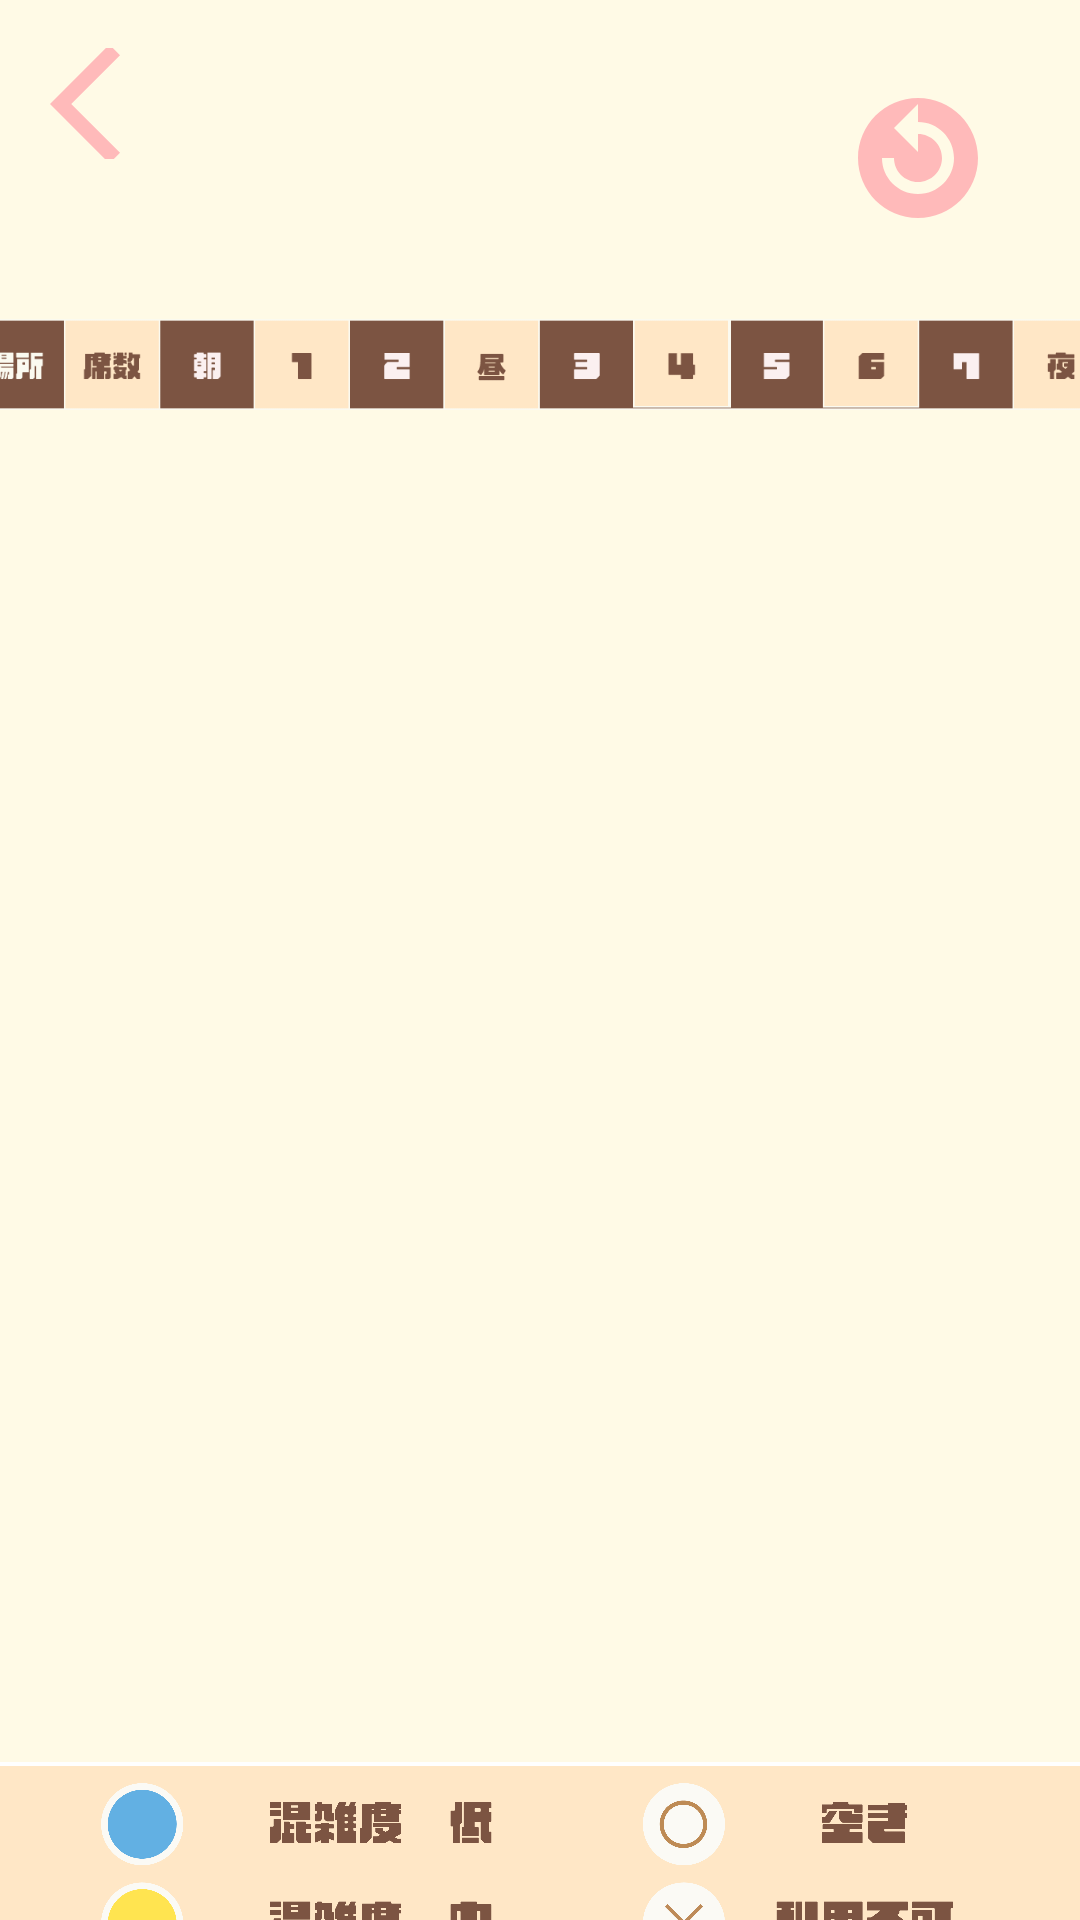

This screen was rendered from an Android layout file. Write that file and the resources it references.
<!-- AndroidManifest.xml: application theme Theme.HuckU -->
<!-- res/layout/activity_view.xml -->
<?xml version="1.0" encoding="utf-8"?>
<androidx.constraintlayout.widget.ConstraintLayout xmlns:android="http://schemas.android.com/apk/res/android"
    xmlns:app="http://schemas.android.com/apk/res-auto"
    xmlns:tools="http://schemas.android.com/tools"
    android:layout_width="match_parent"
    android:layout_height="match_parent"
    android:background="@color/backgroundColor"
    tools:context=".ViewActivity">

    <androidx.recyclerview.widget.RecyclerView
        android:id="@+id/recyclerView"
        android:layout_width="412dp"
        android:layout_height="439dp"
        android:layout_marginTop="4dp"
        android:divider="@android:color/black"
        android:dividerHeight="1dp"
        android:padding="16dp"
        app:layout_constraintEnd_toEndOf="parent"
        app:layout_constraintStart_toStartOf="parent"
        app:layout_constraintTop_toBottomOf="@+id/hederView" />

    <ImageView
        android:id="@+id/hederView"
        android:layout_width="380dp"
        android:layout_height="35dp"
        android:layout_marginStart="24dp"
        android:layout_marginTop="104dp"
        android:layout_marginEnd="27dp"
        app:layout_constraintEnd_toEndOf="@+id/recyclerView"
        app:layout_constraintHorizontal_bias="0.464"
        app:layout_constraintStart_toStartOf="@+id/recyclerView"
        app:layout_constraintTop_toTopOf="parent"
        app:srcCompat="@drawable/heder" />

    <ImageView
        android:id="@+id/fotterView"
        android:layout_width="394dp"
        android:layout_height="116dp"
        android:layout_marginStart="8dp"
        android:layout_marginEnd="11dp"
        app:layout_constraintEnd_toEndOf="@+id/recyclerView"
        app:layout_constraintStart_toStartOf="@+id/recyclerView"
        app:layout_constraintTop_toBottomOf="@+id/recyclerView"
        app:srcCompat="@drawable/footter" />

    <ImageButton
        android:id="@+id/backButton"
        android:layout_width="49dp"
        android:layout_height="37dp"
        android:layout_marginStart="16dp"
        android:layout_marginTop="16dp"
        android:background="@color/backgroundColor"
        app:layout_constraintStart_toStartOf="parent"
        app:layout_constraintTop_toTopOf="parent"
        app:srcCompat="@drawable/back_button" />

    <ImageButton
        android:id="@+id/roadButton"
        android:layout_width="76dp"
        android:layout_height="73dp"
        android:layout_marginTop="16dp"
        android:layout_marginEnd="16dp"
        android:background="@color/backgroundColor"
        app:layout_constraintEnd_toEndOf="parent"
        app:layout_constraintTop_toTopOf="parent"
        app:srcCompat="@drawable/icon_reroad" />

</androidx.constraintlayout.widget.ConstraintLayout>
<!-- resources referenced by this layout -->
<resources>
  <color name="backgroundColor">#FFFAE6</color>
  <!-- drawable back_button (drawable) -->
  <vector android:autoMirrored="true" android:height="48dp"
      android:tint="#FFBABA" android:viewportHeight="24"
      android:viewportWidth="24" android:width="48dp" xmlns:android="http://schemas.android.com/apk/res/android">
      <path android:fillColor="@android:color/white" android:pathData="M11.67,3.87L9.9,2.1 0,12l9.9,9.9 1.77,-1.77L3.54,12z"/>
  </vector>
  <!-- drawable footter: png bitmap (drawable, 123454 bytes) -->
  <!-- drawable heder: png bitmap (drawable, 6475 bytes) -->
  <!-- drawable icon_reroad (drawable) -->
  <vector android:height="48dp" android:tint="#FFBABA"
      android:viewportHeight="24" android:viewportWidth="24"
      android:width="48dp" xmlns:android="http://schemas.android.com/apk/res/android">
      <path android:fillColor="@android:color/white"
          android:fillType="evenOdd" android:pathData="M12,2C6.48,2 2,6.48 2,12s4.48,10 10,10 10,-4.48 10,-10S17.52,2 12,2zM18,12c0,3.31 -2.69,6 -6,6s-6,-2.69 -6,-6h2c0,2.21 1.79,4 4,4s4,-1.79 4,-4 -1.79,-4 -4,-4v3L8,7l4,-4v3c3.31,0 6,2.69 6,6z"/>
  </vector>
  <style name="Theme.HuckU" parent="Base.Theme.HuckU" />
  <style name="Base.Theme.HuckU" parent="Theme.Material3.DayNight.NoActionBar">
          
          
      </style>
</resources>
